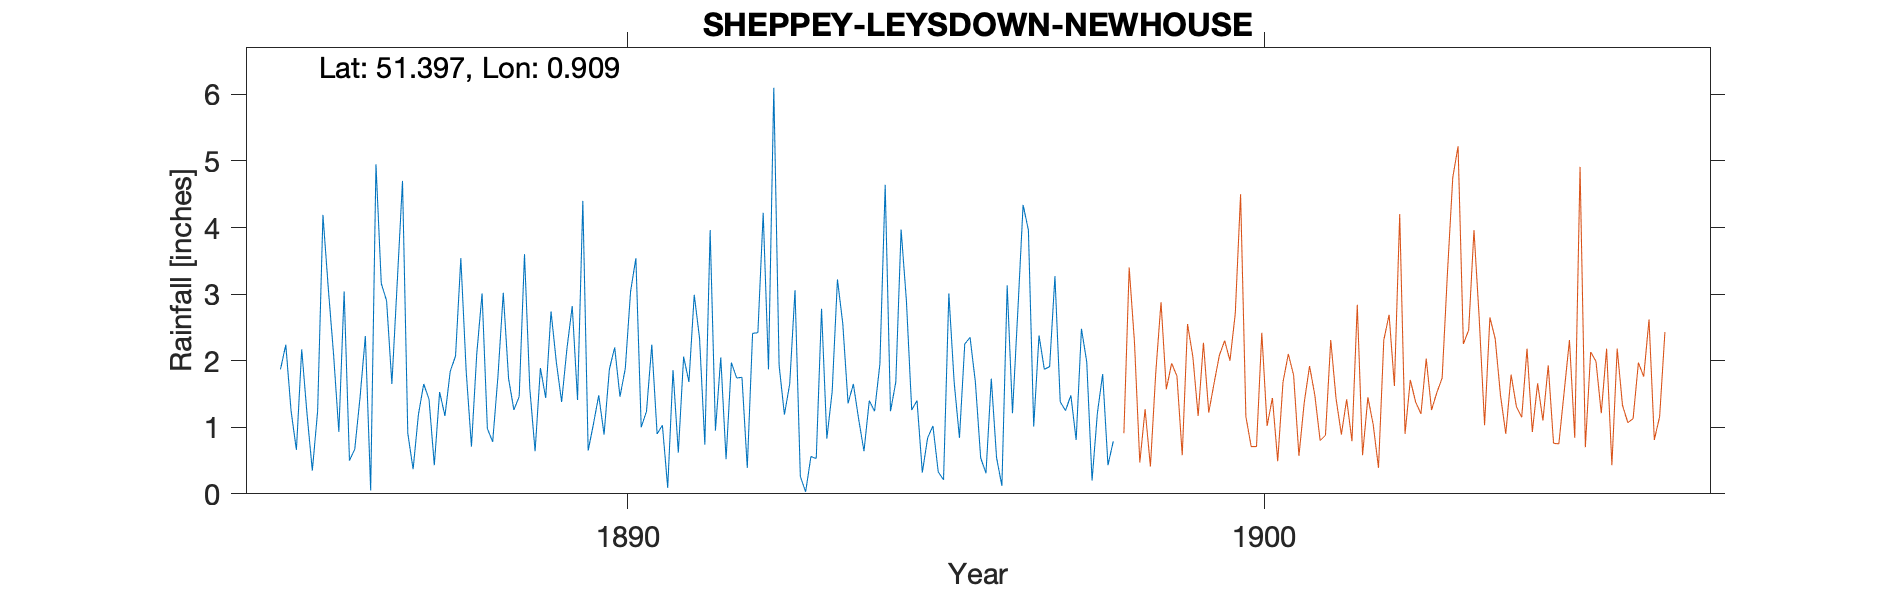

Data behind this chart, as committed beside it:
SHEPPEY-LEYSDOWN-NEWHOUSE (ST CLEMENTS V…, , , , , , , , , , , , , , , , , , , , , , , 
Grid ref, TR0246470489, Long, 0.9091, Lat, 51.4, Elevation, 47, ft, , , , , , , , , , , , , , , 
Station no, RR4524, , , , , , , , , , , , , , , , , , , , , , 
, 1880, 1881, 1882, 1883, 1884, 1885, 1886, 1887, 1888, 1889, 1890, 1891, 1892, 1893, 1894, 1895, 1896, 1897, 1898, 1899, , , 
January, , , , , , 1.87, 3.04, 0.91, 0.71, 0.64, 1.48, 1.03, 0.52, 1.65, 1.65, 1.4, 0.54, 1.87, 0.43, , , , 
February, , , , , , 2.24, 0.5, 0.37, 2.1, 1.89, 0.89, 0.09, 1.97, 3.06, 1.12, 0.32, 0.31, 1.91, 0.79, , , , 
March, , , , , , 1.24, 0.67, 1.19, 3.01, 1.44, 1.87, 1.86, 1.74, 0.26, 0.64, 0.84, 1.73, 3.27, , , , , 
April, , , , , , 0.66, 1.45, 1.65, 0.98, 2.74, 2.2, 0.62, 1.75, 0.03, 1.4, 1.02, 0.54, 1.38, , , , , 
May, , , , , , 2.17, 2.37, 1.42, 0.78, 1.98, 1.46, 2.06, 0.39, 0.56, 1.24, 0.33, 0.12, 1.25, , , , , 
June, , , , , , 1.2, 0.05, 0.43, 1.77, 1.38, 1.88, 1.68, 2.41, 0.53, 1.95, 0.21, 3.13, 1.48, , , , , 
July, , , , , , 0.35, 4.95, 1.53, 3.02, 2.18, 3.04, 2.99, 2.42, 2.78, 4.64, 3.01, 1.21, 0.81, , , , , 
August, , , , , , 1.24, 3.16, 1.17, 1.73, 2.82, 3.54, 2.34, 4.22, 0.83, 1.24, 1.68, 2.74, 2.48, , , , , 
September, , , , , , 4.19, 2.9, 1.84, 1.26, 1.41, 1, 0.74, 1.87, 1.53, 1.68, 0.84, 4.34, 1.98, , , , , 
October, , , , , , 3.1, 1.65, 2.07, 1.46, 4.4, 1.24, 3.96, 6.1, 3.22, 3.97, 2.25, 3.96, 0.2, , , , , 
November, , , , , , 2.1, 3.16, 3.54, 3.6, 0.65, 2.24, 0.95, 1.93, 2.56, 2.9, 2.35, 1.01, 1.21, , , , , 
December, , , , , , 0.93, 4.7, 1.85, 1.58, 1.05, 0.9, 2.05, 1.19, 1.36, 1.26, 1.68, 2.38, 1.8, , , , , 
Total, , , , , , 21.29, 28.6, 17.97, 22, 22.58, 21.74, 20.37, 26.51, 18.37, 23.69, 15.93, 22.01, 19.64, , , , , 
